Run: headless pygame with SDL's dummy video driver; simulated clock (each Clock.tick advances the game by its frame time, no real sleeping); random seed 0; keys injected as events and as key.get_pressed() state; no mouse input.
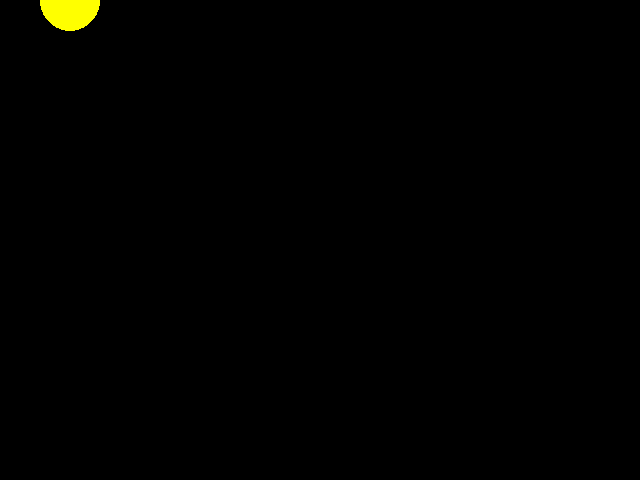
Frame 1 of 4 · flips 1–60 · no input
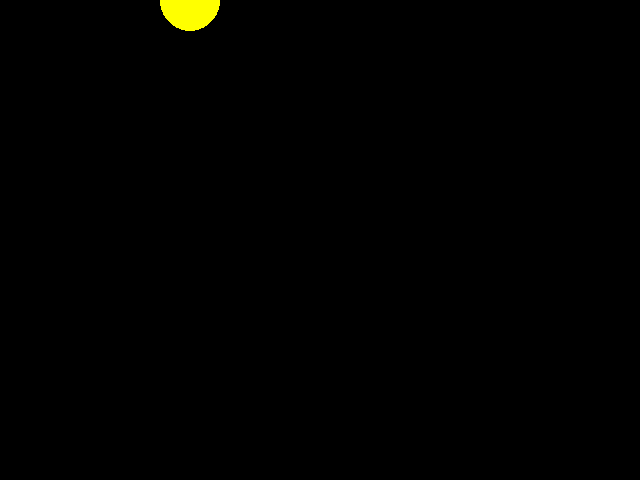
Frame 2 of 4 · flips 61–180 · tapped SPACE, RETURN · held RIGHT (→), D
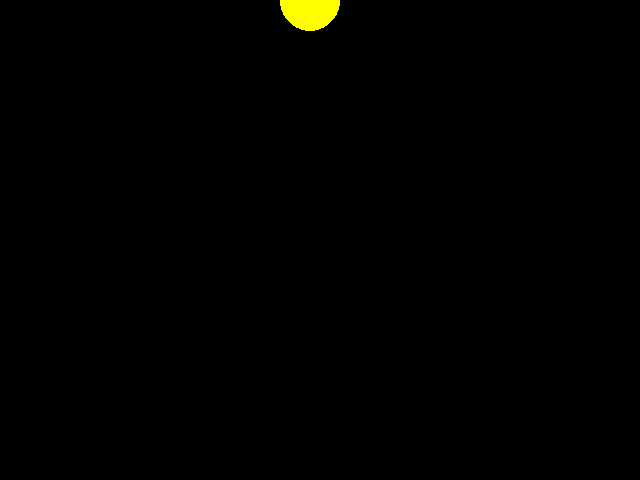
Frame 3 of 4 · flips 181–300 · held DOWN (↓), S
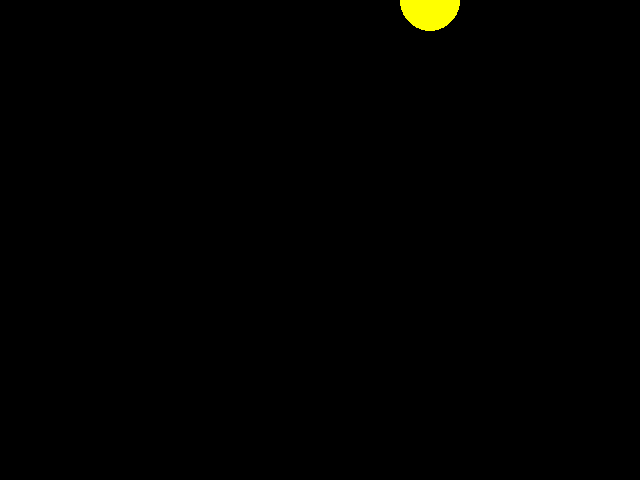
Frame 4 of 4 · flips 301–420 · held LEFT (←), A, UP (↑), W

The pygame program that drew these frames:

#O que e o pygame e uma biblioteca da linguagem de programação
# python gratuita e de codigo aberto para criar aplicativos multimidia como jogos


# O que e surface: E um tipo de objeto que representa uma imagem na biblioteca pygame

import pygame

pygame.init()
Amarelo = (255,255,0)
Preto = (0,0,0)
Velocidade = 1
velocidade_x = Velocidade
velocidade_y = Velocidade
x = 10
y = 10
raio = 30

tela = pygame.display.set_mode((640,480),0)

while True:
    #Calcula as regras do jogo
    x = x + velocidade_x
    y = y + velocidade_y

    #Eixo X
    if x + raio > 640:
        velocidade_x = - Velocidade
    if x - raio < 0:
        velocidade_x = Velocidade

    #Eixo Y
    elif y + raio > 480:
        velocidade_y = - Velocidade
    elif y + raio < 0:
        velocidade_y = Velocidade


    #Pinta as coisas na tela
    tela.fill(Preto)
                                #Surface na onde sera dsenhado o seu objeto,Raio quantidade de Pixels  
    pygame.draw.circle(tela,Amarelo,(int(x),int(velocidade_y)),raio,0)
    pygame.display.update()

    #Eventos
    for e in pygame.event.get():
        if e.type == pygame.QUIT:
            exit()
